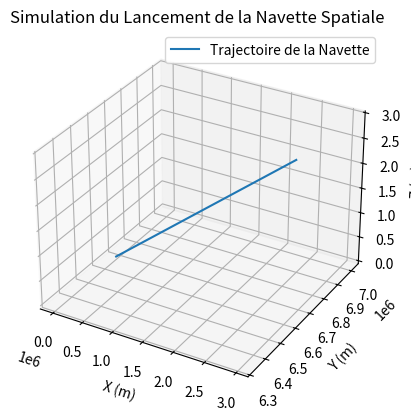

Source code (Python):
import numpy as np
import matplotlib.pyplot as plt

# Constantes physiques
G = 6.67430e-11  # Constante gravitationnelle
M_terre = 5.972e24  # Masse de la Terre
R_terre = 6.371e6  # Rayon de la Terre
Altitude_orbite = 300e3  # Altitude de l'orbite


# Simulation du lancement de la navette spatiale avec des matrices de rotation
def simulate_launch(initial_velocity, launch_angle):
    # Convertir l'angle de lancement en radians
    launch_angle_rad = np.radians(launch_angle)

    # Initialiser les conditions initiales
    x, y, z = 0, R_terre + Altitude_orbite, 0
    vx = initial_velocity * np.sin(launch_angle_rad)
    vy = 0
    vz = initial_velocity * np.cos(launch_angle_rad)

    # Matrice de rotation initiale
    rotation_matrix = np.eye(3)

    # Paramètres de simulation
    dt = 1  # Intervalle de temps en secondes
    total_time = 600  # Durée totale de la simulation en secondes

    # Stockage des positions pour la visualisation
    x_values, y_values, z_values = [x], [y], [z]

    # Simulation de la trajectoire
    while total_time > 0:
        # Calcul des forces gravitationnelles
        r = np.sqrt(x ** 2 + y ** 2 + z ** 2)
        force_gravity = -G * M_terre / r ** 2
        acc_x = (force_gravity / M_terre) * (x / r)
        acc_y = (force_gravity / M_terre) * (y / r)
        acc_z = (force_gravity / M_terre) * (z / r)

        # Mise à jour des vitesses et positions
        vx += acc_x * dt
        vy += acc_y * dt
        vz += acc_z * dt
        x += vx * dt
        y += vy * dt
        z += vz * dt

        # Rotation de la matrice pour simuler l'orientation changeante
        rotation_angle = 0.01  # Angle de rotation arbitraire pour chaque itération
        rotation_matrix = np.dot(rotation_matrix,
                                 np.array([[np.cos(rotation_angle), -np.sin(rotation_angle), 0],
                                           [np.sin(rotation_angle), np.cos(rotation_angle), 0],
                                           [0, 0, 1]]))

        # Appliquer la rotation à la vitesse
        velocity_vector = np.dot(rotation_matrix, np.array([vx, vy, vz]))

        # Stockage des positions pour la visualisation
        x_values.append(x)
        y_values.append(y)
        z_values.append(z)

        total_time -= dt

    return x_values, y_values, z_values


# Paramètres du lancement
initial_velocity = 7000  # Vitesse initiale
launch_angle = 45  # Angle de lancement

# Simulation du lancement
x_values, y_values, z_values = simulate_launch(initial_velocity, launch_angle)

# Visualisation en 3D de la trajectoire
fig = plt.figure()
ax = fig.add_subplot(111, projection='3d')
ax.plot(x_values, y_values, z_values, label='Trajectoire de la Navette')
ax.set_xlabel('X (m)')
ax.set_ylabel('Y (m)')
ax.set_zlabel('Z (m)')
ax.set_title('Simulation du Lancement de la Navette Spatiale')
ax.legend()
plt.show()
